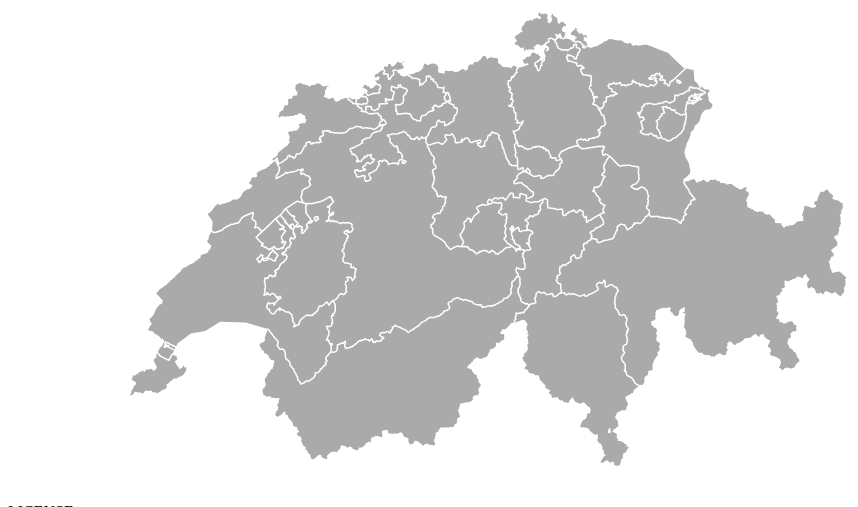
D3 v3 page, settled after 360 driven frames (6 s of simulated time); the page loaded 1 data file(s).



var width = 960,
    height = 500,
    centered;

var projection = d3.geo.albersUsa()
    .scale(1070)
    .translate([width / 2, height / 2]);

var path = d3.geo.path()
    .projection(null);

var svg = d3.select("body").append("svg")
    .attr("width", width)
    .attr("height", height);

svg.append("rect")
    .attr("class", "background")
    .attr("width", width)
    .attr("height", height)
    .on("click", clicked);

var g = svg.append("g");

d3.json("map/ch.json", function(error, us) {
  if (error) throw error;

  g.append("g")
      .attr("id", "states")
    .selectAll("path")
      .data(topojson.feature(us, us.objects.cantons).features)
    .enter().append("path")
      .attr("d", path)
      .on("click", clicked);

  g.append("path")
      .datum(topojson.mesh(us, us.objects.cantons, function(a, b) { return a !== b; }))
      .attr("id", "state-borders")
      .attr("d", path);
});

function clicked(d) {
  var x, y, k;

  if (d && centered !== d) {
    var centroid = path.centroid(d);
    x = centroid[0];
    y = centroid[1];
    k = 4;
    centered = d;
  } else {
    x = width / 2;
    y = height / 2;
    k = 1;
    centered = null;
  }

  g.selectAll("path")
      .classed("active", centered && function(d) { return d === centered; });

  g.transition()
      .duration(750)
      .attr("transform", "translate(" + width / 2 + "," + height / 2 + ")scale(" + k + ")translate(" + -x + "," + -y + ")")
      .style("stroke-width", 1.5 / k + "px");
}



### data: map/ch.json
{
 "type": "Topology",
 "objects": {
  "municipalities": {
   "type": "GeometryCollection",
   "geometries": [
    "{... 4 keys}",
    "{... 4 keys}",
    "{... 4 keys}",
    "{... 4 keys}",
    "{... 4 keys}",
    "{... 4 keys}",
    "{... 4 keys}",
    "{... 4 keys}",
    "... 2,361 more items"
   ]
  },
  "cantons": {
   "type": "GeometryCollection",
   "geometries": [
    "{... 4 keys}",
    "{... 4 keys}",
    "{... 4 keys}",
    "{... 4 keys}",
    "{... 4 keys}",
    "{... 4 keys}",
    "{... 4 keys}",
    "{... 4 keys}",
    "... 18 more items"
   ]
  },
  "districts": {
   "type": "GeometryCollection",
   "geometries": [
    "{... 3 keys}",
    "{... 3 keys}",
    "{... 3 keys}",
    "{... 3 keys}",
    "{... 3 keys}",
    "{... 3 keys}",
    "{... 3 keys}",
    "{... 3 keys}",
    "... 140 more items"
   ]
  },
  "country": {
   "type": "GeometryCollection",
   "geometries": [
    "{... 3 keys}"
   ]
  },
  "lakes": {
   "type": "GeometryCollection",
   "geometries": [
    "{... 4 keys}",
    "{... 4 keys}",
    "{... 4 keys}",
    "{... 4 keys}",
    "{... 4 keys}",
    "{... 4 keys}",
    "{... 4 keys}",
    "{... 4 keys}",
    "... 14 more items"
   ]
  }
 },
 "arcs": [
  [
   [
    56021,
    73790
   ],
   [
    96,
    64
   ],
   [
    60,
    407
   ],
   [
    -101,
    137
   ]
  ],
  [
   [
    55986,
    73226
   ],
   [
    31,
    172
   ],
   [
    -56,
    370
   ],
   [
    60,
    22
   ]
  ],
  [
   [
    55963,
    73237
   ],
   [
    23,
    -11
   ]
  ],
  [
   [
    55335,
    73307
   ],
   [
    47,
    -122
   ],
   [
    212,
    -141
   ],
   [
    39,
    118
   ],
   [
    200,
    -13
   ],
   [
    130,
    88
   ]
  ],
  [
   [
    55435,
    74531
   ],
   [
    -128,
    -220
   ],
   [
    39,
    -110
   ],
   [
    -15,
    -380
   ],
   [
    102,
    -241
   ],
   [
    -98,
    -273
   ]
  ],
  [
   [
    56076,
    74398
   ],
   [
    -75,
    -11
   ],
   [
    -231,
    250
   ],
   [
    -153,
    89
   ],
   [
    -38,
    -178
   ],
   [
    -144,
    -17
   ]
  ],
  [
   [
    55435,
    74531
   ],
   [
    -14,
    200
   ]
  ],
  [
   [
    54748,
    73438
   ],
   [
    179,
    104
   ],
   [
    239,
    -232
   ],
   [
    169,
    -3
   ]
  ],
  "... 7,265 more items"
 ],
 "transform": {
  "scale": [
   0.007165,
   -0.0048
  ],
  "translate": [
   121.8,
   490
  ]
 }
}